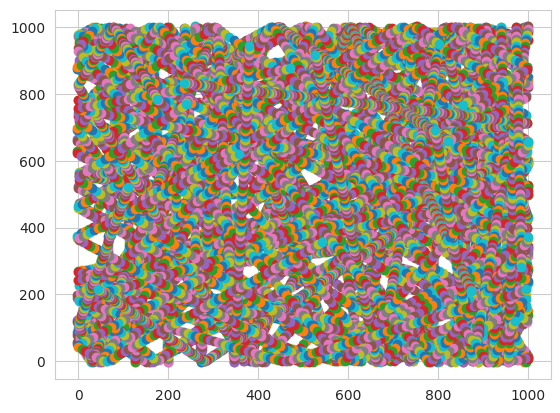

Source code (Python):
import numpy as np
import matplotlib.pyplot as plt
import matplotlib.animation as animation
import seaborn as sns
sns.set_style("whitegrid")

class ComplexSystem(object):
    def __init__(self, N):
        self.N = N
        self.field = [0,0,1000,1000]
        self.pos = np.random.random([2, N]) * 1000
        self.vel = np.random.random([2, N]) * 5
        self.orbit = []
        
    def update_pos(self):
        self.pos += self.vel
        for i in range(2):
            self.vel[i][np.where((self.pos[i] < self.field[i])|(self.pos[i] > self.field[i+2]))] *= -1
        self.pos += self.vel
        
    def run(self, time):
        self.orbit = np.zeros([time, 2, self.N])
        for t in range(time):
            self.update_pos()
            self.orbit[t,:,:] = self.pos
        
    def show_animation(self):
        fig = plt.figure()
        ims = []
        for t in range(len(self.orbit)):
            im = plt.scatter(*self.orbit[t,:,:])
            ims.append([im])
        ani = animation.ArtistAnimation(fig, ims, interval=50)
        plt.show()    
        
if __name__=="__main__":
    cs = ComplexSystem(20)
    cs.run(1000)
    cs.show_animation()